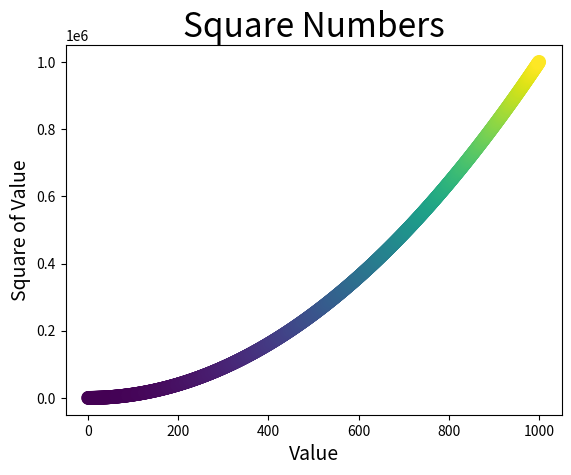

Write Python code to recreate this figure.
import matplotlib.pyplot as plt
'''绘制一系列散点图'''
x_values = list(range(1,1001))
y_values = [x**2 for x in x_values] 
#plt.scatter(x_values,y_values,s = 100,c='red',edgecolors= 'none')
#plt.scatter(x_values,y_values,s = 100,c='red',edgecolors='green')
#plt.scatter(x_values,y_values,s = 100,c='red',edgecolors= 'none')
plt.scatter(x_values,y_values,s=100,c =y_values,edgecolors='none')

# 设置图表标题并给坐标轴加上标签
plt.title("Square Numbers", fontsize=24)
plt.xlabel("Value", fontsize=14)
plt.ylabel("Square of Value", fontsize=14) 

# 
plt.plot()

plt.show()
